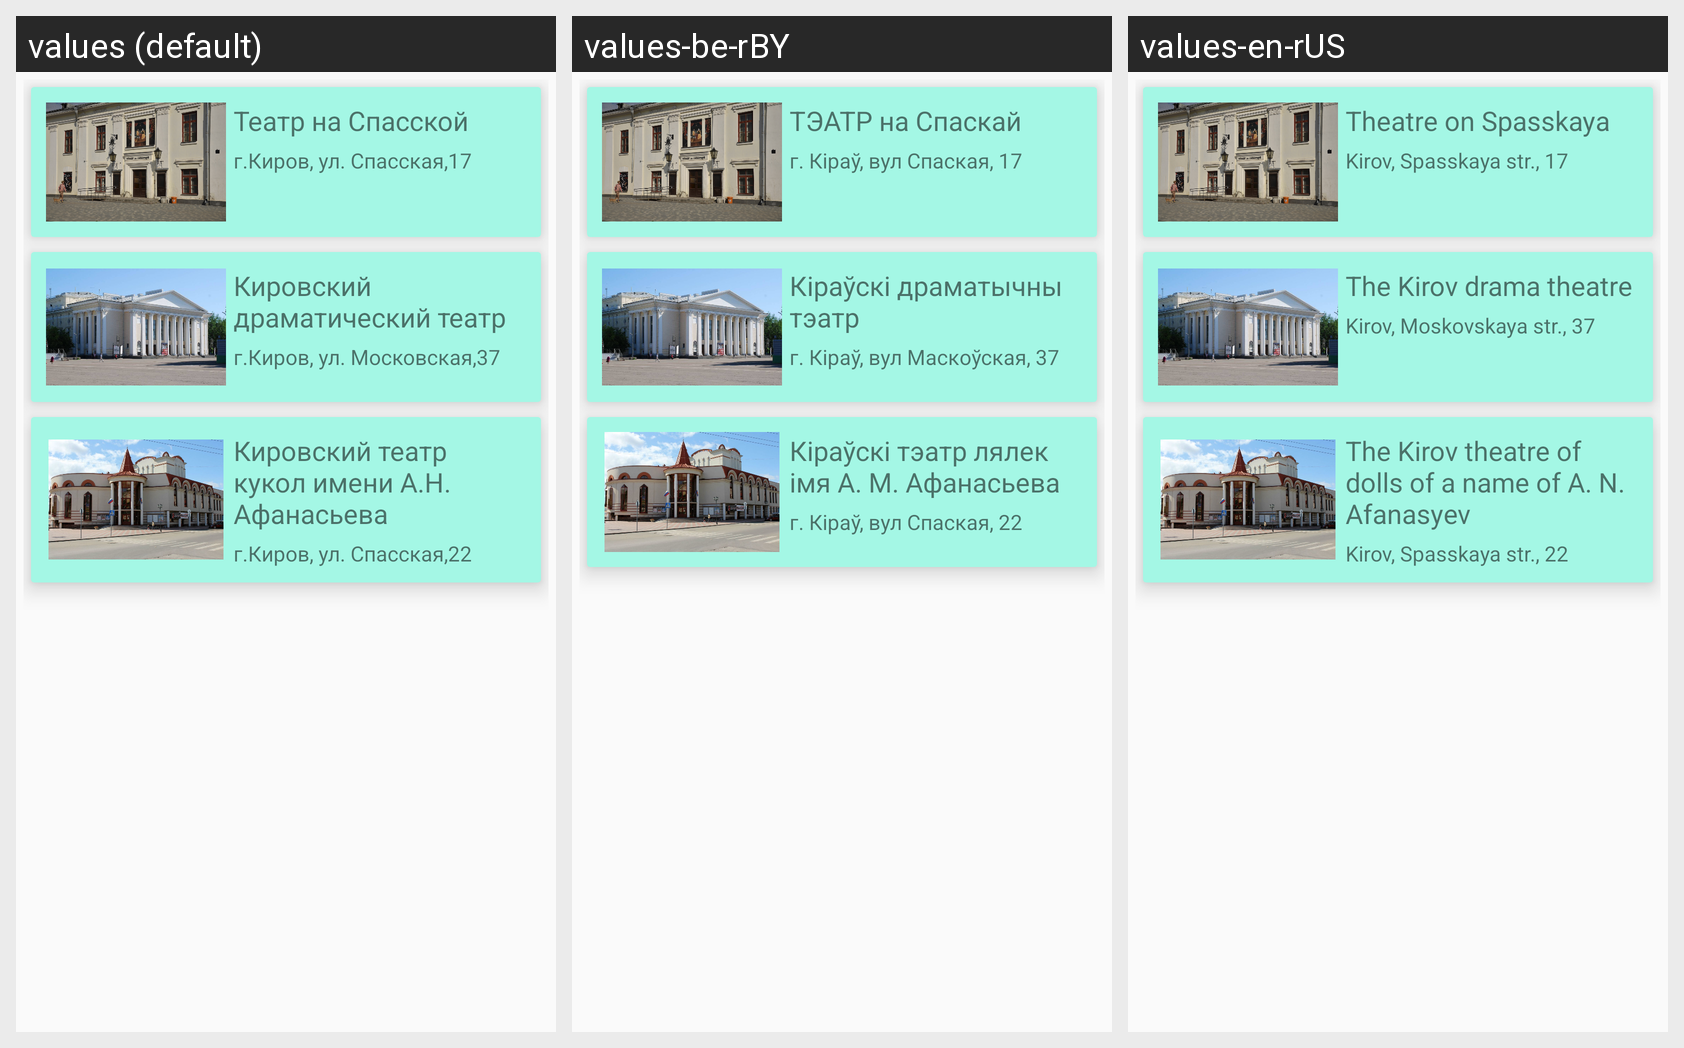

Here is an Android app screen in its default locale and in the app's own translations. Write out the translated-string differences for the strings that appear on this screen.
Android screen res/layout/activity_main.xml rendered under 3 locales, left to right: values (default), values-be-rBY, values-en-rUS. Device: Nexus 5 (rendered at 1080×1920; each locale shown at half size, 540×960, under a caption strip naming it); theme AppTheme.
Strings drawn on this screen, with the default value and each locale's value (text and hints the layout hard-codes, and strings that could not be matched under every locale, appear in the picture but are not listed):

theaterTUZ_name
  values: Театр на Спасской
  values-be-rBY: ТЭАТР на Спаскай
  values-en-rUS: Theatre on Spasskaya

theaterTUZ_address
  values: г.Киров, ул. Спасская,17
  values-be-rBY: г. Кіраў, вул Спаская, 17
  values-en-rUS: Kirov, Spasskaya str., 17

theaterDrama_name
  values: Кировский драматический театр
  values-be-rBY: Кіраўскі драматычны тэатр
  values-en-rUS: The Kirov drama theatre

theaterDrama_address
  values: г.Киров, ул. Московская,37
  values-be-rBY: г. Кіраў, вул Маскоўская, 37
  values-en-rUS: Kirov, Moskovskaya str., 37

theaterDol_name
  values: Кировский театр кукол имени А.Н. Афанасьева
  values-be-rBY: Кіраўскі тэатр лялек імя А. М. Афанасьева
  values-en-rUS: The Kirov theatre of dolls of a name of A. N. Afanasyev

theaterDol_address
  values: г.Киров, ул. Спасская,22
  values-be-rBY: г. Кіраў, вул Спаская, 22
  values-en-rUS: Kirov, Spasskaya str., 22
